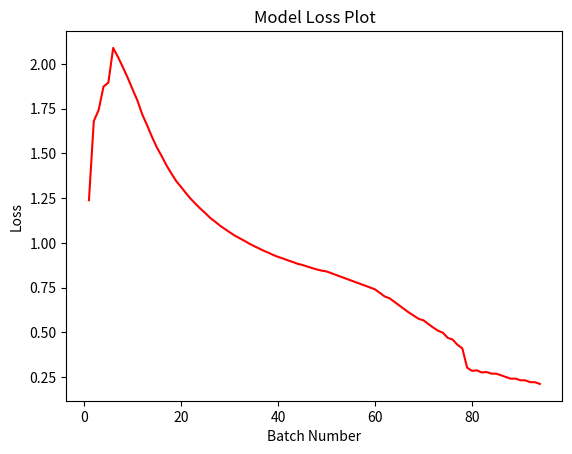

The script that saved this image:
import matplotlib.pylab as plt
import numpy as np

array_acc = np.array([0.0560, 0.0973, 0.1770, 0.1998, 0.2452, 0.2807, 0.3176, 0.3481, 0.3763, 0.4018, 0.4266, 0.4533, 0.4750, 0.4959, 0.5153, 0.5312, 0.5478, 0.5621,
                     0.5759, 0.5870, 0.5986, 0.6087, 0.6180, 0.6266, 0.6342, 0.6419, 0.6486, 0.6550, 0.6609, 0.6661, 0.6715, 0.6764, 0.6808, 0.6851, 0.6896, 0.6940,
                     0.6980, 0.7016, 0.7054, 0.7088, 0.7115, 0.7147, 0.7175, 0.7202, 0.7224, 0.7250, 0.7275, 0.7298, 0.7322, 0.7337, 0.7393, 0.7532, 0.7631, 0.7684,
                     0.7750, 0.7804, 0.7836, 0.7875, 0.7901, 0.7935, 0.7970, 0.8003, 0.8018, 0.8034, 0.8058, 0.8076, 0.8087, 0.8112, 0.8127, 0.8143, 0.8158, 0.8170,
                     0.8175, 0.8178, 0.8190, 0.8197, 0.8203, 0.8207, 0.8216, 0.8221, 0.8228, 0.8231, 0.8238, 0.8241, 0.8246, 0.8252, 0.8258, 0.8263, 0.8265, 0.8268,
                     0.8271, 0.8280, 0.8283, 0.8290])

array_loss = np.array([1.2382965087890625, 1.6802345911661785, 1.7419527173042297, 1.8727472305297852, 1.8946675856908162, 2.0890508719852994, 2.037853568792343,
                          1.9807608789867825, 1.9219913363456727, 1.8572517308321865, 1.7948685884475708, 1.7170482782217174, 1.656468199832099, 1.59201469818751,
                          1.5331007316708565, 1.4849529231295866, 1.4322617020871904, 1.3877866958317004, 1.3448988944292068, 1.3121963228498186, 1.27792273868214,
                          1.2457471956377444, 1.21735933671395, 1.1906214880943298, 1.1659273436436286, 1.139478740868745, 1.1186409911939077, 1.0967763374591697,
                          1.0779634257157644, 1.0595095330669033, 1.0415107225999236, 1.0269442408373861, 1.0121500360615112, 0.996413494859423, 0.9826629989677005,
                          0.9695878930993982, 0.9562700610411795, 0.9450144141148298, 0.932035543769598, 0.9213832907560395, 0.9126362857364473, 0.9023433944513631,
                          0.8933164159005339, 0.8831880384021336, 0.8765220279278962, 0.8678594358423923, 0.8592812493443489, 0.8512850568002585, 0.8446504265069962,
                          0.840215581889246, 0.830215581889246, 0.820215581889246, 0.810215581889246, 0.800215581889246, 0.790215581889246,
                          0.780215581889246, 0.770215581889246, 0.760215581889246, 0.750215581889246, 0.740215581889246, 0.720215581889246,
                          0.700215581889246, 0.690215581889246, 0.670215581889246, 0.650215581889246, 0.630215581889246, 0.610215581889246,
                          0.59299353568177475, 0.5754778352379799, 0.5671408217861539, 0.5464475809985941, 0.5266621482372284, 0.5090388548870881,
                          0.4975194835662842, 0.4691776224283072, 0.45968646914870653, 0.4302265049304281, 0.41084959137028664, 0.30257229844729103,
                          0.2845723873569119, 0.287520983815193, 0.27574934504248877, 0.27816271894118366, 0.2694251264844622, 0.2687524023983214,
                          0.2599893706553691, 0.25009721712062236, 0.2409578492702582, 0.24139167338609694, 0.2321658346129627, 0.2317897063209897,
                          0.2214858933936718, 0.22128428654237225, 0.2116841141382853])

x = np.linspace(1, array_acc.size, array_acc.size)
#fig, axes = plt.subplots(1, 2)
#Accuracy Plot
#axes[0].plot(x, array_acc*100, color = 'blue')
#axes[0].set(xlabel = 'Batch Number', ylabel = 'Accuracy (%)', title = 'Model Accuracy Plot')

#Loss Plot
#axes[1].plot(x, array_loss, color = 'red')
#axes[1].set(xlabel = 'Batch Number', ylabel = 'Loss', title = 'Model Loss Plot')

#Accuracy Plot
plt.plot(x, array_loss, color = 'red')
plt.xlabel('Batch Number')
plt.ylabel('Loss')
plt.title('Model Loss Plot')

plt.show()